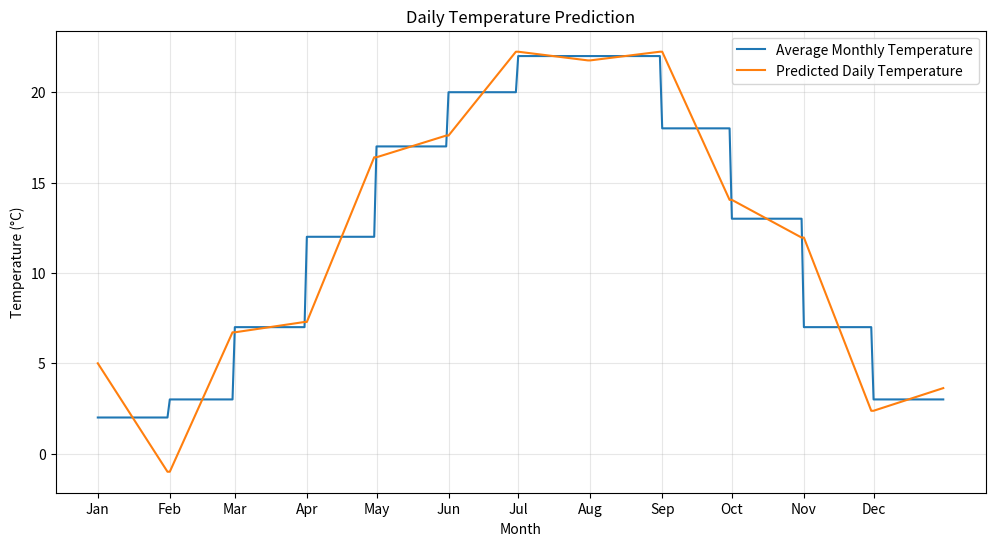

The script that saved this image:
import matplotlib.pyplot as plt

day_of_month = [31, 28, 31, 30, 31, 30, 31, 31, 30, 31, 30, 31]
day_of_month_leap_year = [31, 29, 31, 30, 31, 30, 31, 31, 30, 31, 30, 31]
average_of_month_temperature = [2, 3, 7, 12, 17, 20, 22, 22, 18, 13, 7, 3]

initial_temperature = 5

def linear_prediction():
    temperature_of_month_and_day = []
    current_temp = initial_temperature  # 第一個月的起始溫度
    
    for i in range(len(day_of_month)):
        temperature_of_day = []
        current_avg = average_of_month_temperature[i]
        mid_point = day_of_month[i] // 2
        
        # 計算本月需要達到的斜率，使得月中時達到平均溫度
        slope = (current_avg - current_temp) / mid_point
        
        # 計算整個月的溫度變化
        for j in range(day_of_month[i]):
            if j < mid_point:
                # 月初到月中
                temp = current_temp + slope * j
            else:
                # 月中到月底，保持相同斜率
                temp = current_avg + slope * (j - mid_point)
            temperature_of_day.append(temp)
        
        temperature_of_month_and_day.append(temperature_of_day)
        # 用這個月最後一天的溫度作為下個月的起始溫度
        current_temp = temperature_of_day[-1]
    
    return temperature_of_month_and_day

if __name__ == "__main__":
    temperature_of_month_and_day = linear_prediction()
    flat_temperature_of_month_and_day = [temperature for month in temperature_of_month_and_day for temperature in month]
    adjusted_average_temperature = []
    for i in range(len(day_of_month)):
        adjusted_average_temperature.extend([average_of_month_temperature[i]] * day_of_month[i])
    
    # 建立月份刻度
    month_names = ['Jan', 'Feb', 'Mar', 'Apr', 'May', 'Jun', 'Jul', 'Aug', 'Sep', 'Oct', 'Nov', 'Dec']
    month_positions = []
    current_pos = 0
    
    # 計算每個月份的位置
    for days in day_of_month:
        month_positions.append(current_pos)  # 在每月初標示月份
        current_pos += days

    plt.figure(figsize=(12, 6))
    plt.plot(adjusted_average_temperature, label='Average Monthly Temperature')
    plt.plot(flat_temperature_of_month_and_day, label='Predicted Daily Temperature')
    
    # 設置月份刻度
    plt.xticks(month_positions, month_names)
    plt.grid(True, alpha=0.3)
    plt.legend()
    plt.xlabel("Month")
    plt.ylabel("Temperature (°C)")
    plt.title("Daily Temperature Prediction")
    plt.show()